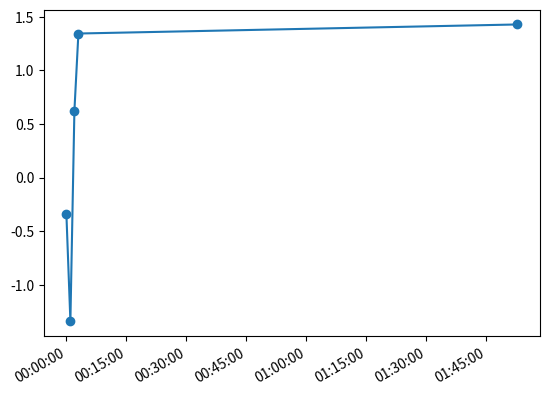

Write the Python code that produced this figure.
import numpy as np
import matplotlib.pyplot as plt
from matplotlib import dates
import datetime as dt

fmt = dates.DateFormatter('%H:%M:%S')

fig, ax = plt.subplots()

time_interval = ['0:0:0', '0:1:0', '0:2:0', '0:3:0', '1:52:42']
time_interval = [dt.datetime.strptime(i, "%H:%M:%S") for i in time_interval]
y = np.random.randn(5)
x = np.array([x for x in range(5)])
ax.plot(time_interval, y, "-o")
ax.xaxis.set_major_formatter(fmt)
fig.autofmt_xdate()
plt.show()